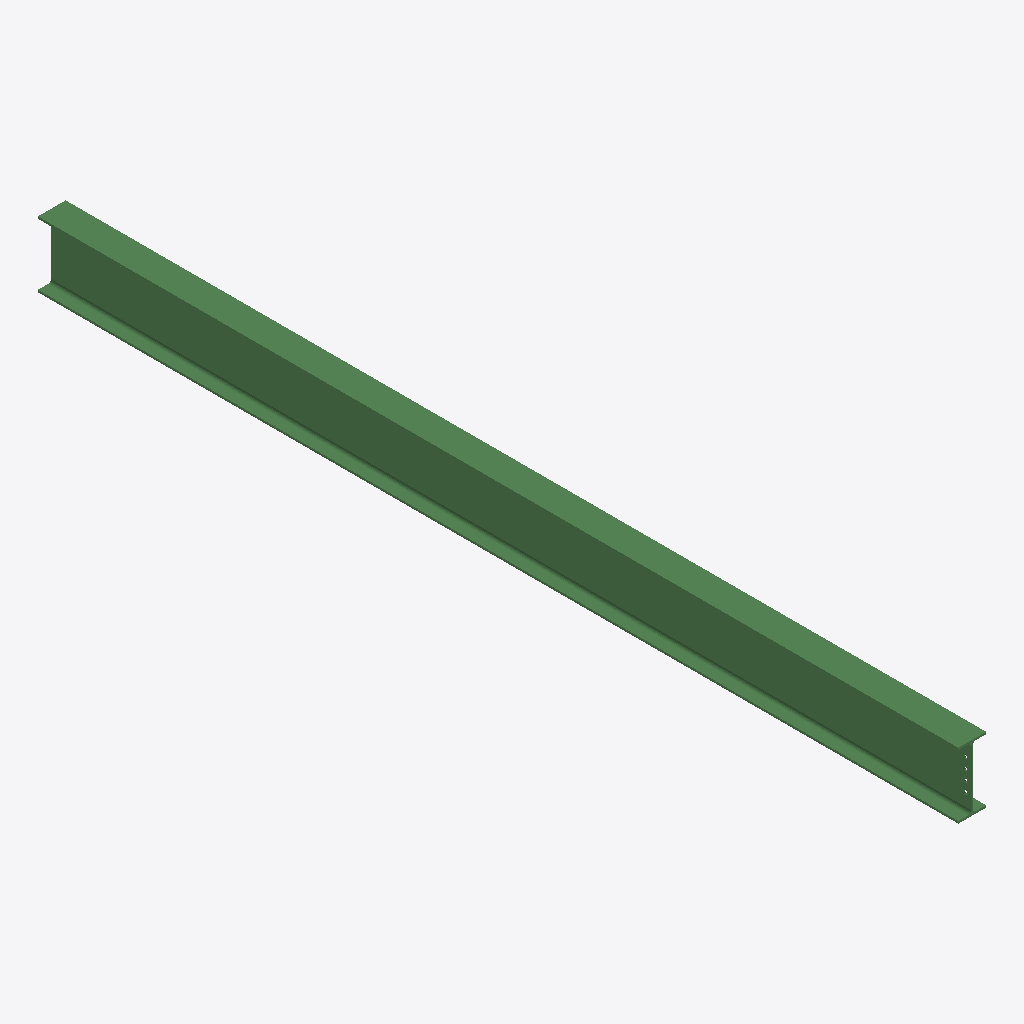
Isometric view of an IFC building model (IFC-SPF (STEP), schema IFC2X3, length unit millimetre), seen from the south-west, elements coloured by IFC class: 1 beam (green).
Extent 0.2 m × 6.3 m × 0.5 m (x, y, z). Storeys (1): Undefined at 0.00 m. Elements (1): 1 IfcBeam.

HEADER;
FILE_DESCRIPTION(('ViewDefinition[AISC_Steel_Detailing]','Option [BaseQuantities:Off]','Option [GridExport:On]','Option [Assemblies:Off]','Option [Bolts:On]','Option [Rebars:On]','Option [PourObjects:Off]','Option [Welds:On]','Option [SurfaceTreatments:On]','Option [LocationBy:0]','Option [ViewColors:Off]','Option [SectionedSpine:Off]','[2 more]'),'2;1');
FILE_NAME('b_166_Qty_1.ifc','2026-05-16T11:53:20',('GIOVANNIPC\\gcorrea'),('Structural Designer'),'IFC Database version: Work','Tekla Structures 2020 Service Pack 5, IFC Export','');
FILE_SCHEMA(('IFC2X3'));
ENDSEC;
DATA;
#37=IFCPROJECT('2G7ZFDNE16yBDU14FA92Me',#5,'Proyecto',$,$,$,$,(#11),#36);
#39=IFCSITE('2xvEzEinjBTea80yOTcujY',#5,'Obra',$,$,#38,$,$,.ELEMENT.,$,$,$,$,$);
#41=IFCBUILDING('36Xhq0B094seZ34SpdbOVy',#5,'Undefined',$,$,#40,$,$,.ELEMENT.,$,$,$);
#43=IFCBUILDINGSTOREY('29hdEUCErFze9E_VIAceOd',#5,'Undefined',$,$,#42,$,$,.ELEMENT.,0.0);
#77=IFCBEAM('0$PBD_QMX5_ec3u3OwEYOQ',#44,'BEAM','IPE450','IPE450',#48,#76,'ID3f64b37e-6968-45fa-8983-e0363a3a261a');
ENDSEC;
